12-way image classification set "recaptcha_tiles" from GitHub (likeblossom/breaking-reCAPTCHA); label vocabulary: bicycle, bridge, bus, car, chimney, crosswalk, hydrant, motorcycle, mountain, stairs, tractor, traffic light.

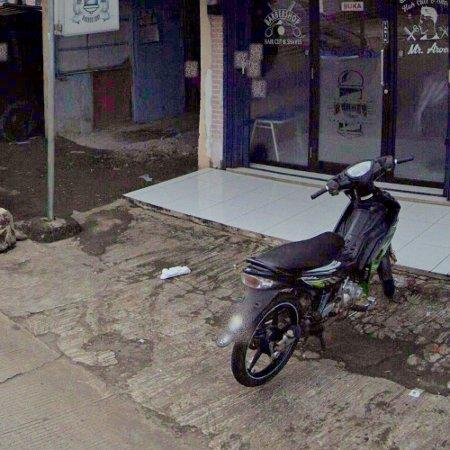
Label: motorcycle

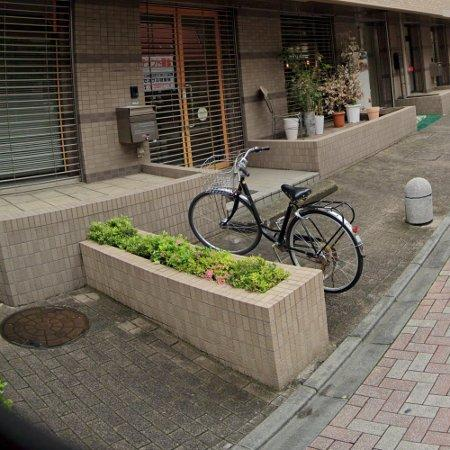
Label: bicycle

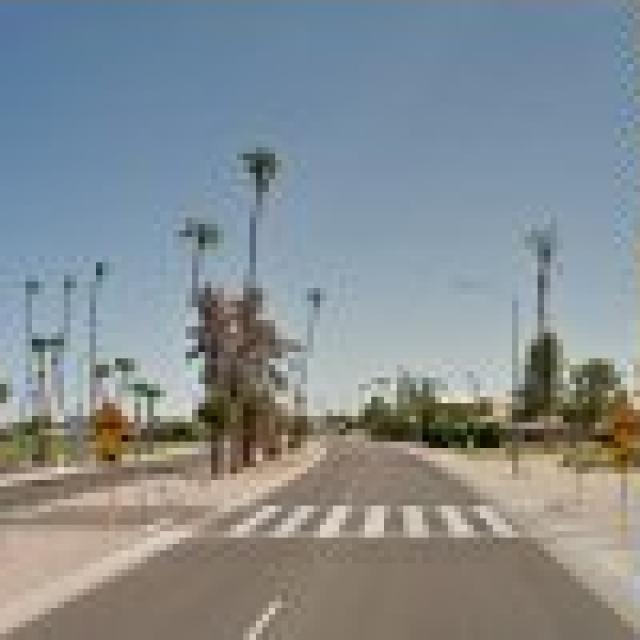
Label: crosswalk

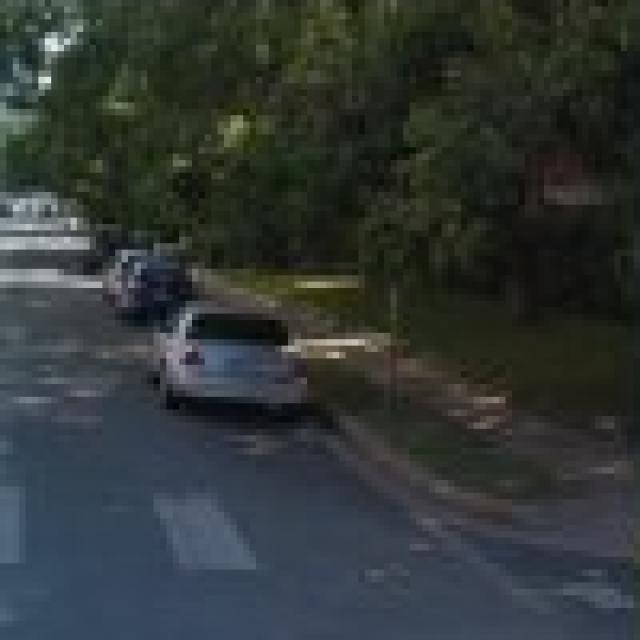
Label: crosswalk

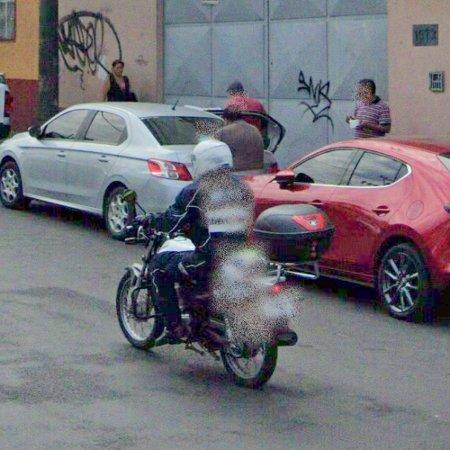
Label: motorcycle

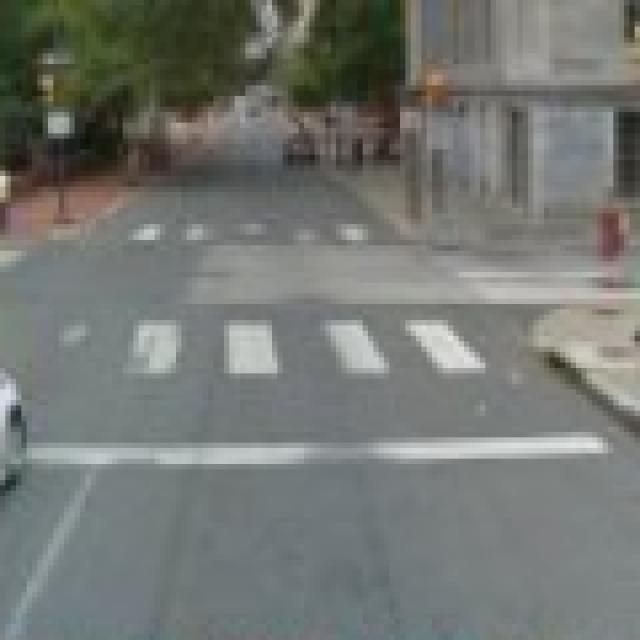
Label: crosswalk
